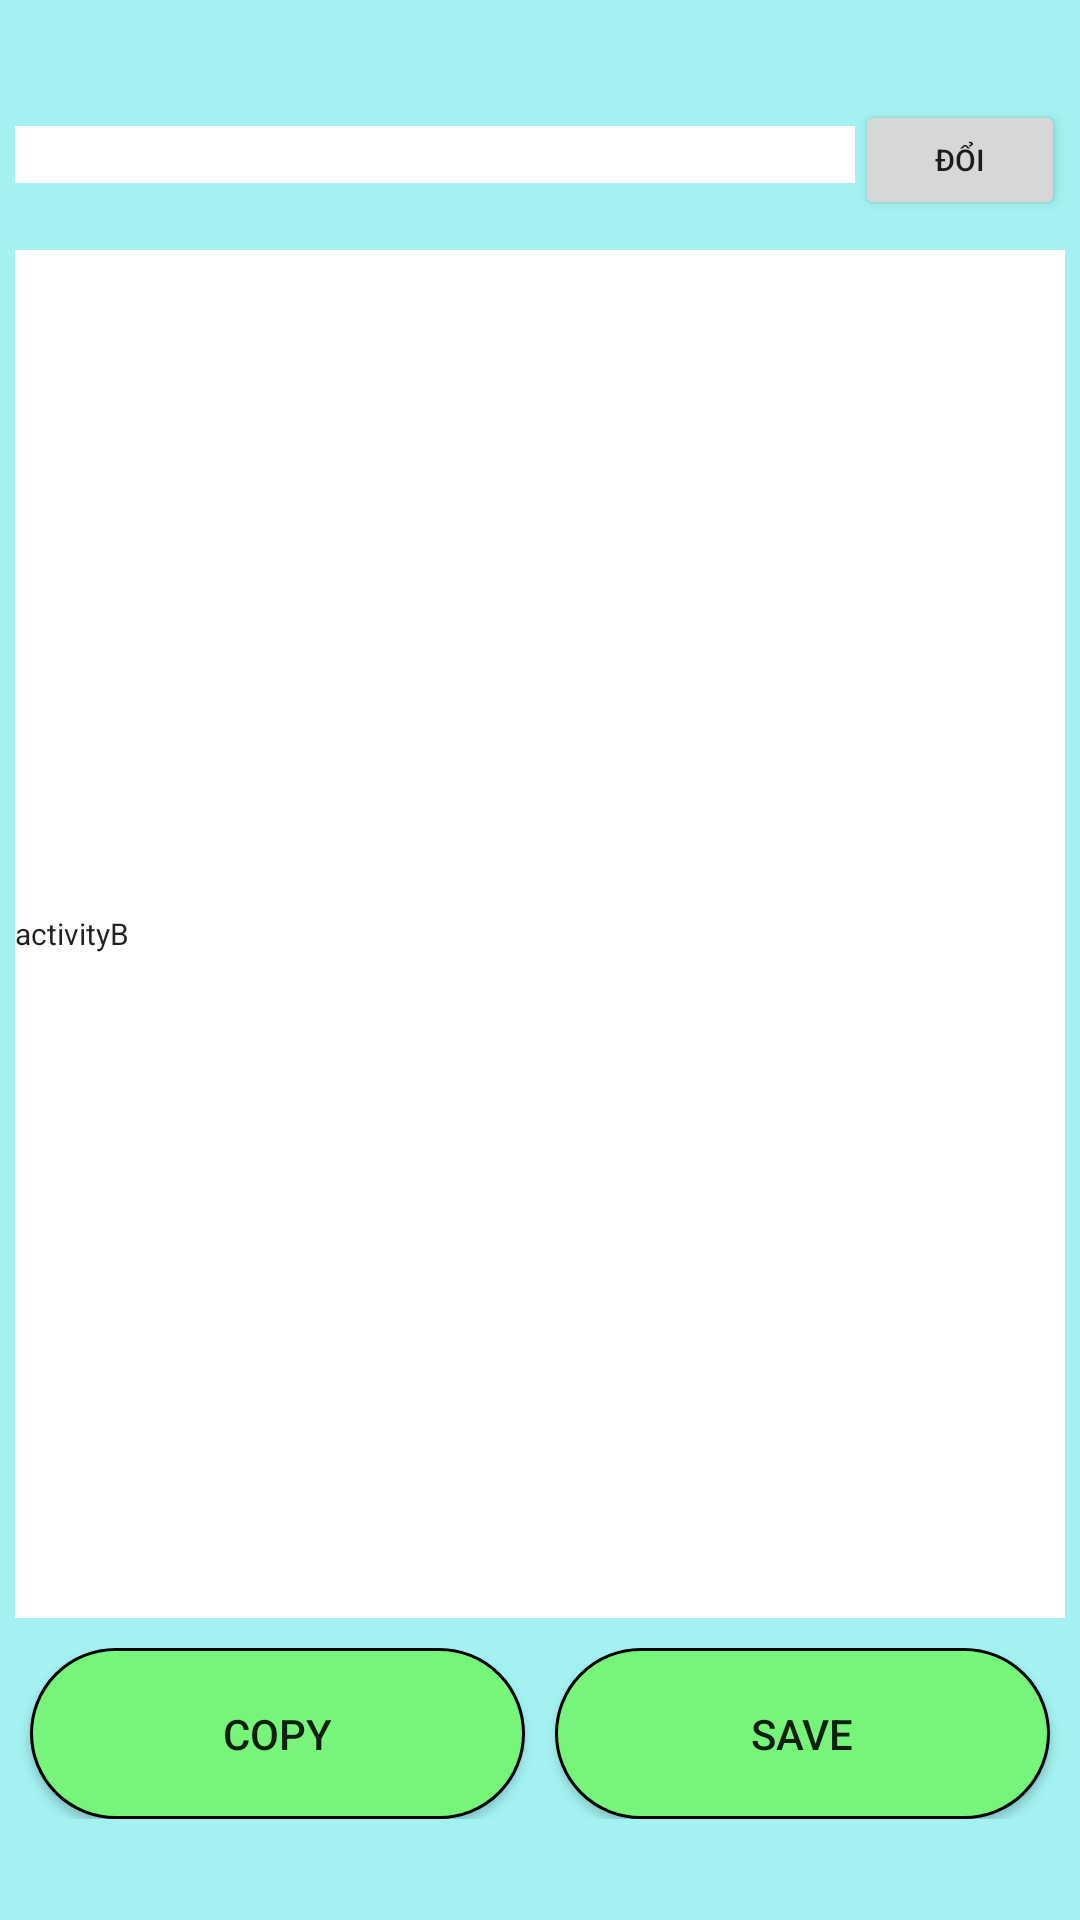

Produce the Android XML layout that renders to this screen, including the resource entries it uses.
<!-- AndroidManifest.xml: application theme AppTheme -->
<!-- res/layout/data_preview_layout.xml -->
<?xml version="1.0" encoding="utf-8"?>
<LinearLayout xmlns:android="http://schemas.android.com/apk/res/android"
    android:layout_width="match_parent"
    android:layout_height="match_parent"
    android:gravity="center"
    android:orientation="vertical"
    android:background="#A4F1F1"
    android:weightSum="20"
    android:padding="5dp"
    >
    <LinearLayout
        android:layout_width="match_parent"
        android:layout_height="wrap_content"
        android:orientation="horizontal">

        <TextView
            android:id="@+id/pathtxt"
            android:layout_width="0dp"
            android:layout_height="wrap_content"
            android:layout_weight="8"
            android:text=""
            android:background="#fff"/>

        <Button
            android:id="@+id/cdir"
            android:layout_width="0dp"
            android:layout_height="40dp"
            android:layout_weight="2"
            android:textSize="10sp"
            android:text="Đổi" />
    </LinearLayout>

    <ScrollView
        android:layout_width="match_parent"
        android:layout_height="0dp"
        android:layout_weight="16" android:background="#fff"
        android:layout_marginVertical="10dp"
        >
            <EditText
                android:id="@+id/textViewToReviewData"
                android:layout_width="match_parent"
                android:layout_height="0dp"
                android:layout_gravity="center"
                android:text="activityB"
                android:textSize="10sp"
                android:background="#fff"/>
        </ScrollView>

    <LinearLayout
        android:layout_width="match_parent"
        android:layout_height="0dp"
        android:layout_weight="2">

        <Button
            android:id="@+id/buttonCopy"
            android:layout_width="0dp"
            android:layout_height="match_parent"
            android:layout_weight="1"
            android:text="Copy"
            android:background="@drawable/custom_button_1"
            android:layout_marginHorizontal="5dp"/>

        <Button
            android:id="@+id/buttonSave"
            android:layout_width="0dp"
            android:layout_height="match_parent"
            android:layout_weight="1"
            android:text="Save"
            android:background="@drawable/custom_button_1"
            android:layout_marginHorizontal="5dp"/>

    </LinearLayout>
</LinearLayout>
<!-- resources referenced by this layout -->
<resources>
  <!-- drawable custom_button_1 (drawable) -->
  <?xml version="1.0" encoding="utf-8"?>
  <shape xmlns:android="http://schemas.android.com/apk/res/android" android:shape="rectangle">
  
      <solid android:color="#77F57B"/>
      <corners android:radius="45dp"/>
      <stroke android:color="#000000" android:width="1dp"/>
  
  </shape>
  <style name="AppTheme" parent="Theme.AppCompat.Light.NoActionBar">
          
          <item name="colorPrimary">@color/colorPrimary</item>
          <item name="colorPrimaryDark">@color/colorPrimaryDark</item>
          <item name="colorAccent">@color/colorAccent</item>
      </style>
  <color name="colorPrimary">#008577</color>
  <color name="colorPrimaryDark">#00574B</color>
  <color name="colorAccent">#D81B60</color>
</resources>
